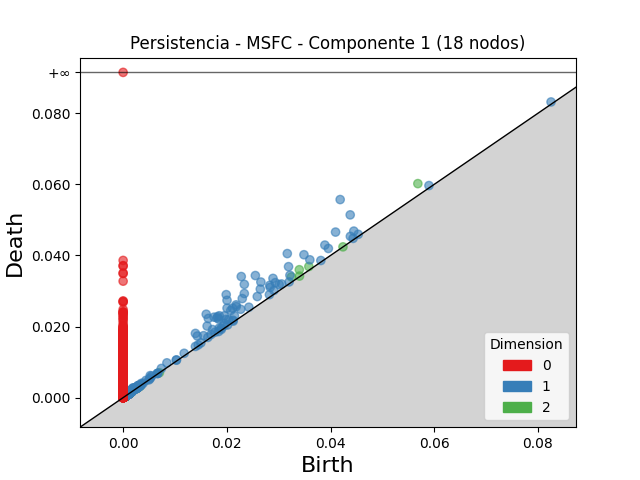

Data behind this chart, as committed beside it:
dimension, birth, death
2, 0.05685, 0.06022
2, 0.03399, 0.03599
2, 0.03247, 0.03396
2, 0.03582, 0.03689
2, 0.00111, 0.00133
2, 0.001611, 0.001815
2, 0.03402, 0.0342
2, 0.002898, 0.003061
2, 0.0009437, 0.001107
2, 0.001074, 0.001225
2, 0.001406, 0.001556
2, 0.001184, 0.001332
2, 0.003193, 0.003327
2, 0.00119, 0.001314
2, 0.002245, 0.002359
2, 0.001158, 0.001268
2, 0.001231, 0.001332
2, 0.001027, 0.001119
2, 0.0009187, 0.001011
2, 0.001063, 0.001153
2, 0.001126, 0.001215
2, 0.001234, 0.001321
2, 0.0006571, 0.0007421
2, 0.001021, 0.001102
2, 0.001125, 0.001205
2, 0.001248, 0.001323
2, 0.002961, 0.003035
2, 0.001213, 0.001285
2, 0.0005708, 0.000643
2, 0.0005093, 0.0005808
2, 0.0005418, 0.0006131
2, 0.0008342, 0.0009055
2, 0.0005545, 0.0006242
2, 0.001167, 0.001235
2, 0.0009496, 0.001018
2, 0.0008769, 0.000943
2, 0.0009662, 0.001032
2, 0.001127, 0.001192
2, 0.000987, 0.001052
2, 0.0009441, 0.001007
2, 0.001125, 0.001187
2, 0.0009797, 0.001041
2, 0.001536, 0.001597
2, 0.0007395, 0.0008003
2, 0.001017, 0.001078
2, 0.001314, 0.001374
2, 0.001157, 0.001217
2, 0.0008861, 0.0009454
2, 0.0005022, 0.0005605
2, 0.0009469, 0.001005
2, 0.0008542, 0.0009121
2, 0.00297, 0.003028
2, 0.000915, 0.0009725
2, 0.0008046, 0.0008611
2, 0.000931, 0.000986
2, 0.0005407, 0.0005954
2, 0.0009585, 0.001013
2, 0.0009189, 0.0009733
2, 0.001087, 0.001141
2, 0.001096, 0.001149
... 9,155 more rows
